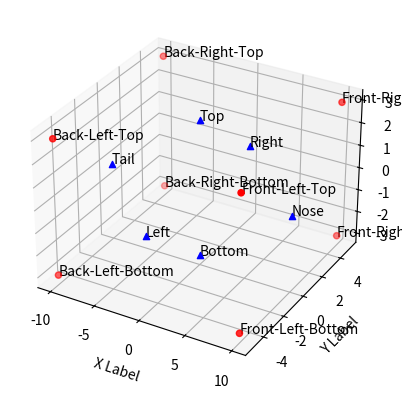

Here is the Python script that generated this plot:
import numpy as np
from mpl_toolkits.mplot3d import Axes3D

def generate_bounding_box(nose, tail, right, left, top, bottom):
    # 计算中心点
    center_x = (nose[0] + tail[0]) / 2
    center_y = (right[1] + left[1]) / 2
    center_z = (top[2] + bottom[2]) / 2

    # 计算半边长
    half_length = np.linalg.norm(np.array(nose) - np.array(tail)) / 2
    half_width = np.linalg.norm(np.array(right) - np.array(left)) / 2
    half_height = np.linalg.norm(np.array(top) - np.array(bottom)) / 2

    # 生成八个顶点
    vertices = np.array([
        [center_x + half_length, center_y + half_width, center_z + half_height],  # 前右上
        [center_x + half_length, center_y + half_width, center_z - half_height],  # 前右下
        [center_x + half_length, center_y - half_width, center_z + half_height],  # 前左上
        [center_x + half_length, center_y - half_width, center_z - half_height],  # 前左下
        [center_x - half_length, center_y + half_width, center_z + half_height],  # 后右上
        [center_x - half_length, center_y + half_width, center_z - half_height],  # 后右下
        [center_x - half_length, center_y - half_width, center_z + half_height],  # 后左上
        [center_x - half_length, center_y - half_width, center_z - half_height]   # 后左下
    ])

    return vertices

# 示例使用
nose = [10, 0, 0]
tail = [-10, 0, 0]
right = [0, 5, 0]
left = [0, -5, 0]
top = [0, 0, 3]
bottom = [0, 0, -3]

vertices = generate_bounding_box(nose, tail, right, left, top, bottom)
print("Bounding Box Vertices:")
print(vertices)
import matplotlib.pyplot as plt

fig = plt.figure()
ax = fig.add_subplot(111, projection='3d')

# Extracting the coordinates for plotting
x = vertices[:, 0]
y = vertices[:, 1]
z = vertices[:, 2]

# Plotting the vertices
ax.scatter(x, y, z, c='r', marker='o')

# Annotating the vertices
annotations = ['Front-Right-Top', 'Front-Right-Bottom', 'Front-Left-Top', 'Front-Left-Bottom',
                'Back-Right-Top', 'Back-Right-Bottom', 'Back-Left-Top', 'Back-Left-Bottom']

for i, txt in enumerate(annotations):
    ax.text(x[i], y[i], z[i], txt)

# Setting labels
ax.set_xlabel('X Label')
ax.set_ylabel('Y Label')
ax.set_zlabel('Z Label')

plt.show()
# Plotting the additional points
additional_points = {
    'Nose': nose,
    'Tail': tail,
    'Right': right,
    'Left': left,
    'Top': top,
    'Bottom': bottom
}

for label, point in additional_points.items():
    ax.scatter(point[0], point[1], point[2], c='b', marker='^')
    ax.text(point[0], point[1], point[2], label)

plt.show()